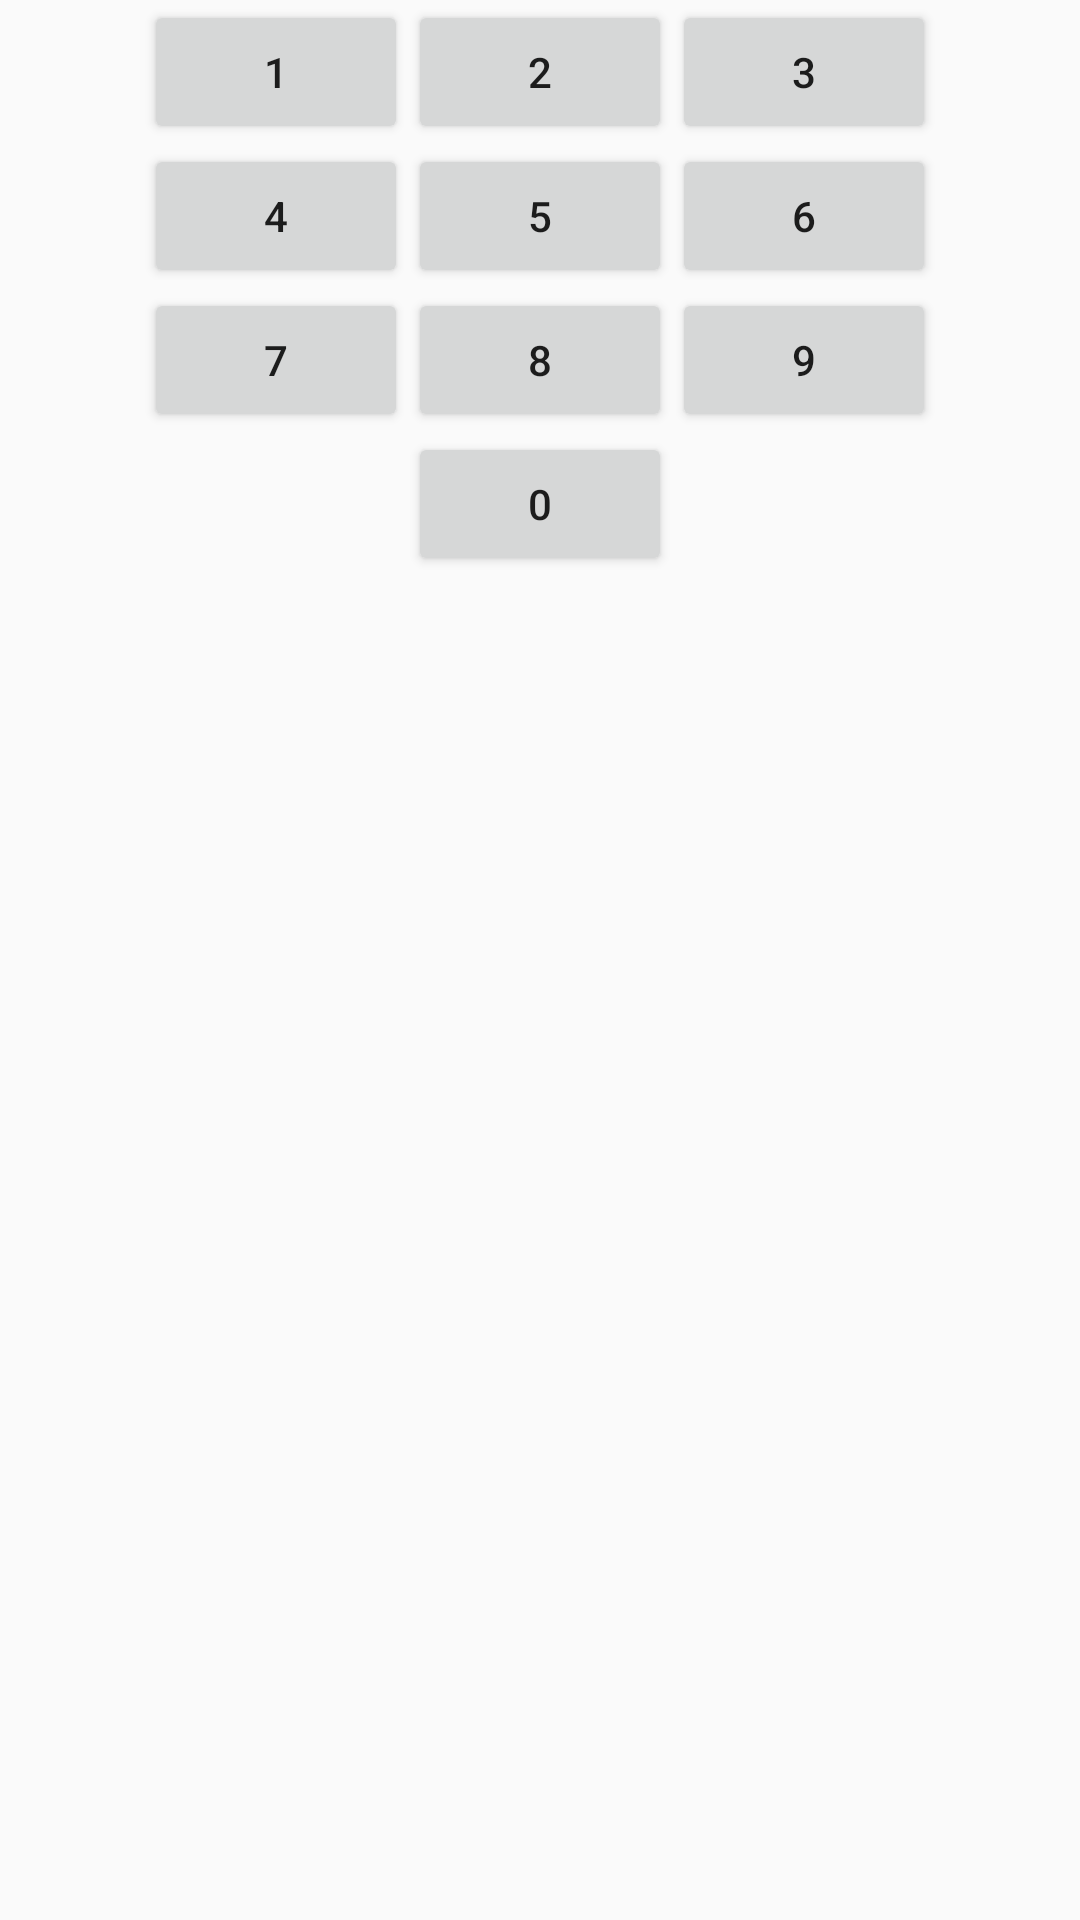

Produce the Android XML layout that renders to this screen, including the resource entries it uses.
<!-- AndroidManifest.xml: application theme AppTheme -->
<!-- res/layout/digits.xml -->
<?xml version="1.0" encoding="utf-8"?>
<RelativeLayout xmlns:android="http://schemas.android.com/apk/res/android"
    android:layout_width="match_parent"
    android:layout_height="match_parent"
    android:gravity="center_horizontal">

    <Button
        android:layout_width="wrap_content"
        android:layout_height="wrap_content"
        android:text="1"
        android:id="@+id/btn1"
        android:layout_alignParentTop="true"
        android:layout_alignParentLeft="true"
        android:layout_alignParentStart="true" />

    <Button
        android:layout_width="wrap_content"
        android:layout_height="wrap_content"
        android:text="2"
        android:id="@+id/btn2"
        android:layout_alignParentTop="true"
        android:layout_toRightOf="@+id/btn1"
        android:layout_toEndOf="@+id/btn1" />
    <Button
        android:layout_width="wrap_content"
        android:layout_height="wrap_content"
        android:text="3"
        android:id="@+id/btn3"
        android:layout_alignParentTop="true"
        android:layout_toRightOf="@+id/btn2"
        android:layout_toEndOf="@+id/btn2" />
    <Button
        android:layout_width="wrap_content"
        android:layout_height="wrap_content"
        android:text="4"
        android:id="@+id/btn4"
        android:layout_below="@+id/btn1"
        android:layout_alignParentLeft="true"
        android:layout_alignParentStart="true" />
    <Button
        android:layout_width="wrap_content"
        android:layout_height="wrap_content"
        android:text="5"
        android:id="@+id/btn5"
        android:layout_below="@+id/btn2"
        android:layout_toRightOf="@+id/btn4"
        android:layout_toEndOf="@+id/btn4" />
    <Button
        android:layout_width="wrap_content"
        android:layout_height="wrap_content"
        android:text="6"
        android:id="@+id/btn6"
        android:layout_below="@+id/btn3"
        android:layout_toRightOf="@+id/btn5"
        android:layout_toEndOf="@+id/btn5"/>
    <Button
        android:layout_width="wrap_content"
        android:layout_height="wrap_content"
        android:text="7"
        android:id="@+id/btn7"
        android:layout_below="@+id/btn4"
        android:layout_alignParentLeft="true"
        android:layout_alignParentStart="true"/>
    <Button
        android:layout_width="wrap_content"
        android:layout_height="wrap_content"
        android:text="8"
        android:id="@+id/btn8"
        android:layout_below="@+id/btn5"
        android:layout_toRightOf="@+id/btn7"
        android:layout_toEndOf="@+id/btn7" />
    <Button
        android:layout_width="wrap_content"
        android:layout_height="wrap_content"
        android:text="9"
        android:id="@+id/btn9"
        android:layout_below="@+id/btn6"
        android:layout_toRightOf="@+id/btn8"
        android:layout_toEndOf="@+id/btn8" />
    <Button
        android:layout_width="wrap_content"
        android:layout_height="wrap_content"
        android:text="0"
        android:id="@+id/btn0"
        android:layout_below="@+id/btn7"
        android:layout_toRightOf="@+id/btn7"
        android:layout_toEndOf="@+id/btn7" />

</RelativeLayout>
<!-- resources referenced by this layout -->
<resources>
  <style name="AppTheme" parent="Theme.AppCompat.Light.DarkActionBar">
          
      </style>
</resources>
